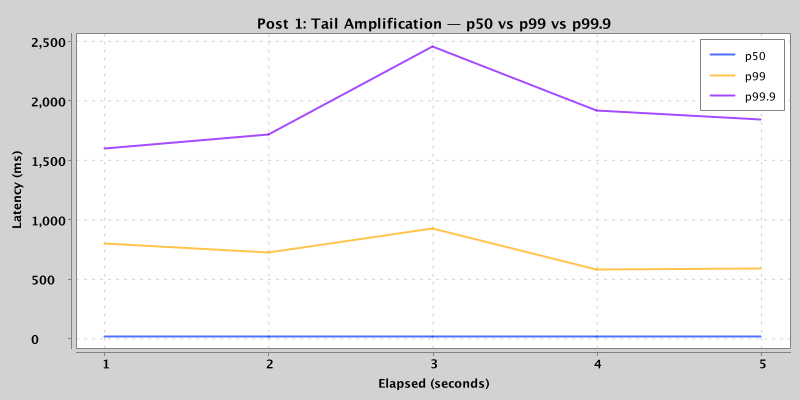

Source data for this figure (header and first rows):
timestamp_ms, elapsed_s, p50_ms, p95_ms, p99_ms, p999_ms, throughput_rps, error_count, total_requests
1000, 1, 26.0, 200.0, 808.0, 1599, 1000, 0, 1000
2000, 2, 26.0, 35.0, 731.0, 1722, 1000, 0, 2000
3000, 3, 26.0, 35.0, 929.0, 2459, 1000, 0, 3000
4000, 4, 26.0, 200.0, 587.0, 1922, 1000, 0, 4000
5000, 5, 26.0, 34.0, 597.0, 1849, 1000, 0, 5000
